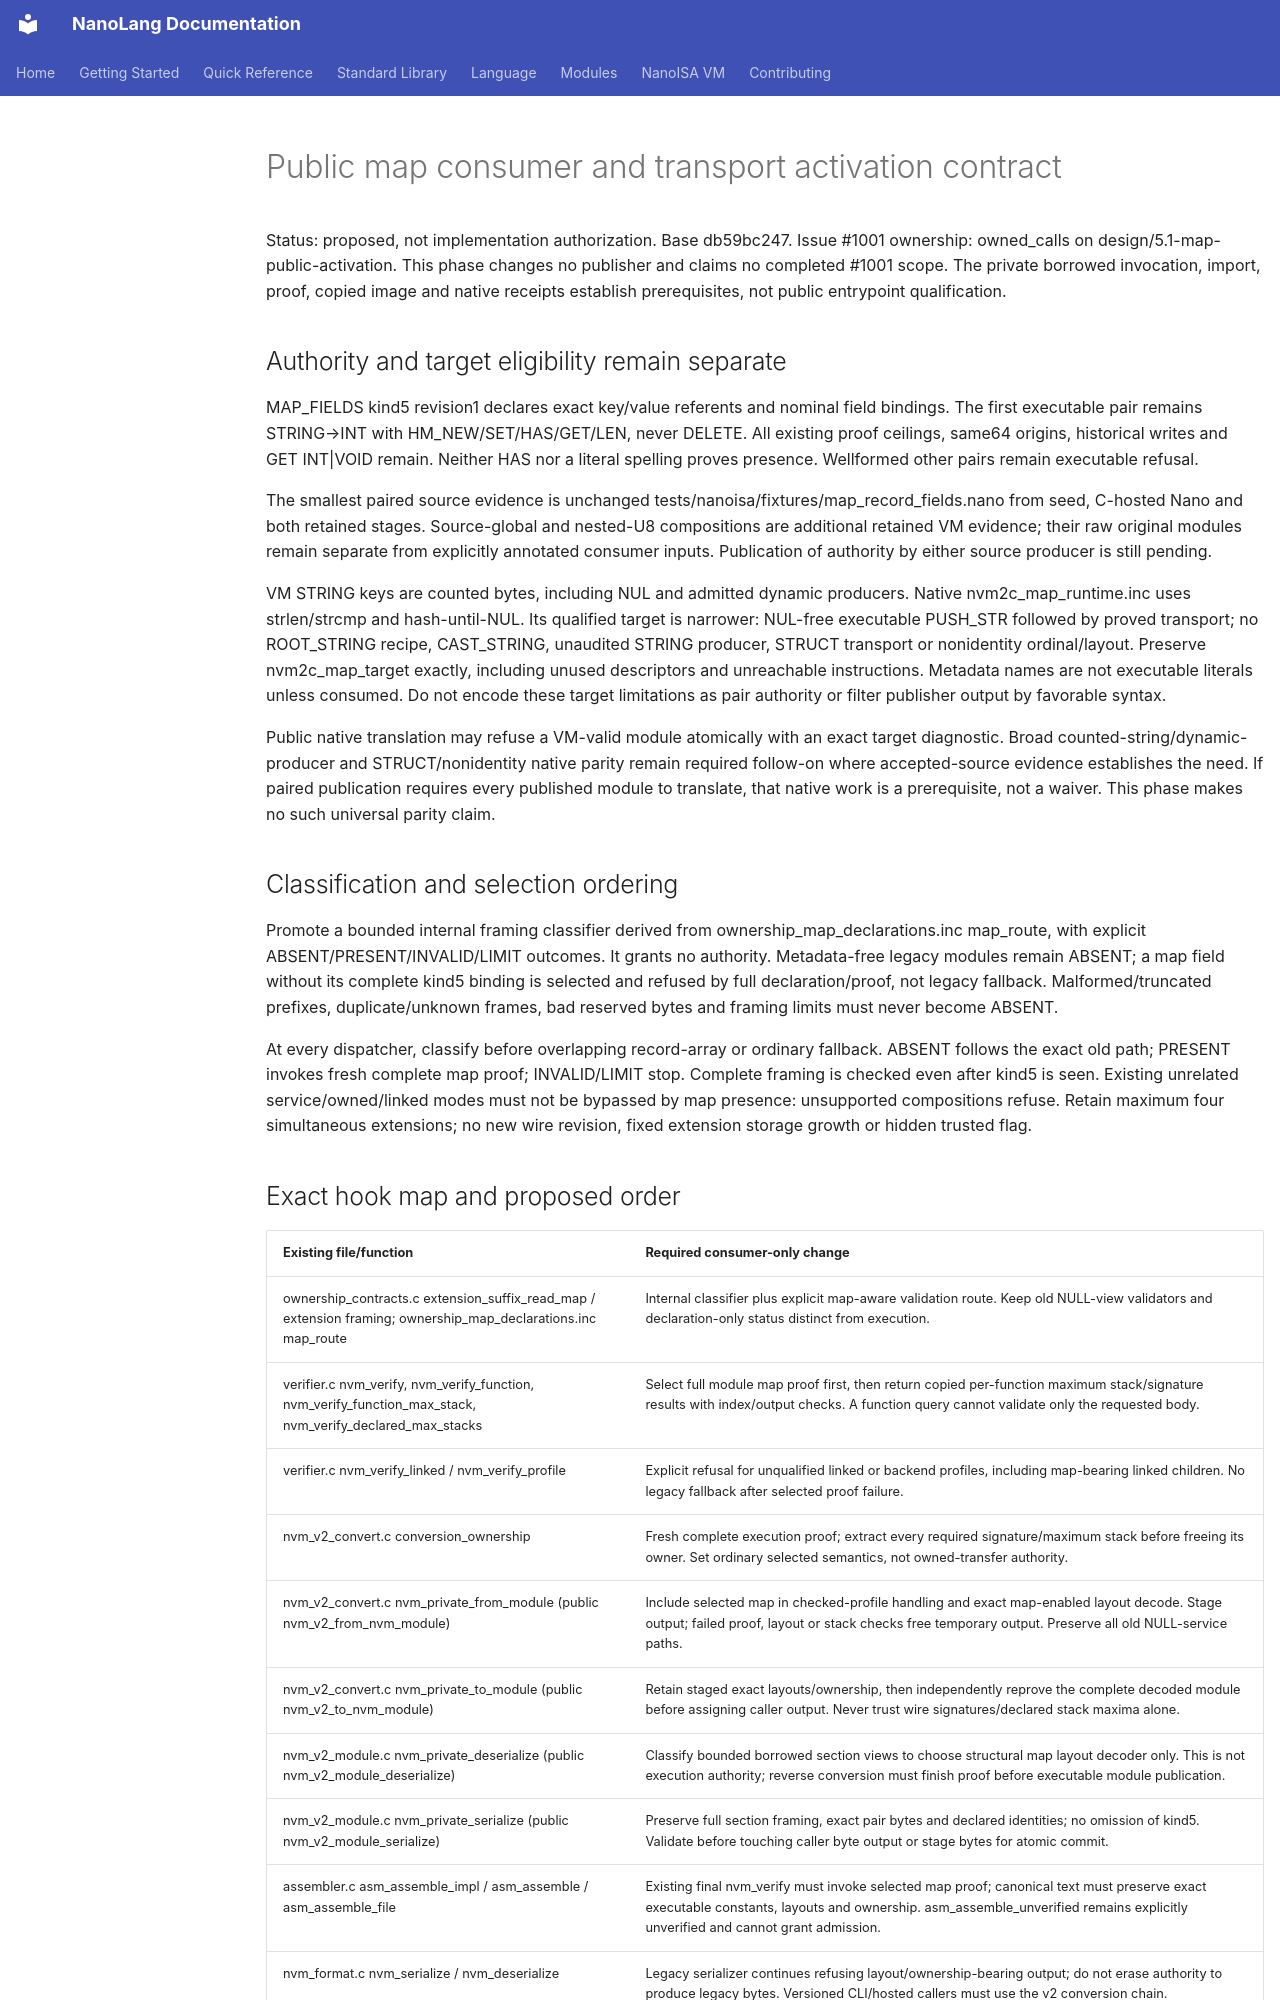

repository: jordanhubbard/nanolang · page: NANOISA_MAP_PUBLIC_ACTIVATION_DESIGN/index.html · generator: mkdocs

# Public map consumer and transport activation contract

Status: proposed, not implementation authorization. Base db59bc247. Issue #1001 ownership: owned_calls on design/5.1-map-public-activation. This phase changes no publisher and claims no completed #1001 scope. The private borrowed invocation, import, proof, copied image and native receipts establish prerequisites, not public entrypoint qualification.

## Authority and target eligibility remain separate

MAP_FIELDS kind5 revision1 declares exact key/value referents and nominal field bindings. The first executable pair remains STRING→INT with HM_NEW/SET/HAS/GET/LEN, never DELETE. All existing proof ceilings, same64 origins, historical writes and GET INT|VOID remain. Neither HAS nor a literal spelling proves presence. Wellformed other pairs remain executable refusal.

The smallest paired source evidence is unchanged tests/nanoisa/fixtures/map_record_fields.nano from seed, C-hosted Nano and both retained stages. Source-global and nested-U8 compositions are additional retained VM evidence; their raw original modules remain separate from explicitly annotated consumer inputs. Publication of authority by either source producer is still pending.

VM STRING keys are counted bytes, including NUL and admitted dynamic producers. Native nvm2c_map_runtime.inc uses strlen/strcmp and hash-until-NUL. Its qualified target is narrower: NUL-free executable PUSH_STR followed by proved transport; no ROOT_STRING recipe, CAST_STRING, unaudited STRING producer, STRUCT transport or nonidentity ordinal/layout. Preserve nvm2c_map_target exactly, including unused descriptors and unreachable instructions. Metadata names are not executable literals unless consumed. Do not encode these target limitations as pair authority or filter publisher output by favorable syntax.

Public native translation may refuse a VM-valid module atomically with an exact target diagnostic. Broad counted-string/dynamic-producer and STRUCT/nonidentity native parity remain required follow-on where accepted-source evidence establishes the need. If paired publication requires every published module to translate, that native work is a prerequisite, not a waiver. This phase makes no such universal parity claim.

## Classification and selection ordering

Promote a bounded internal framing classifier derived from ownership_map_declarations.inc map_route, with explicit ABSENT/PRESENT/INVALID/LIMIT outcomes. It grants no authority. Metadata-free legacy modules remain ABSENT; a map field without its complete kind5 binding is selected and refused by full declaration/proof, not legacy fallback. Malformed/truncated prefixes, duplicate/unknown frames, bad reserved bytes and framing limits must never become ABSENT.

At every dispatcher, classify before overlapping record-array or ordinary fallback. ABSENT follows the exact old path; PRESENT invokes fresh complete map proof; INVALID/LIMIT stop. Complete framing is checked even after kind5 is seen. Existing unrelated service/owned/linked modes must not be bypassed by map presence: unsupported compositions refuse. Retain maximum four simultaneous extensions; no new wire revision, fixed extension storage growth or hidden trusted flag.
